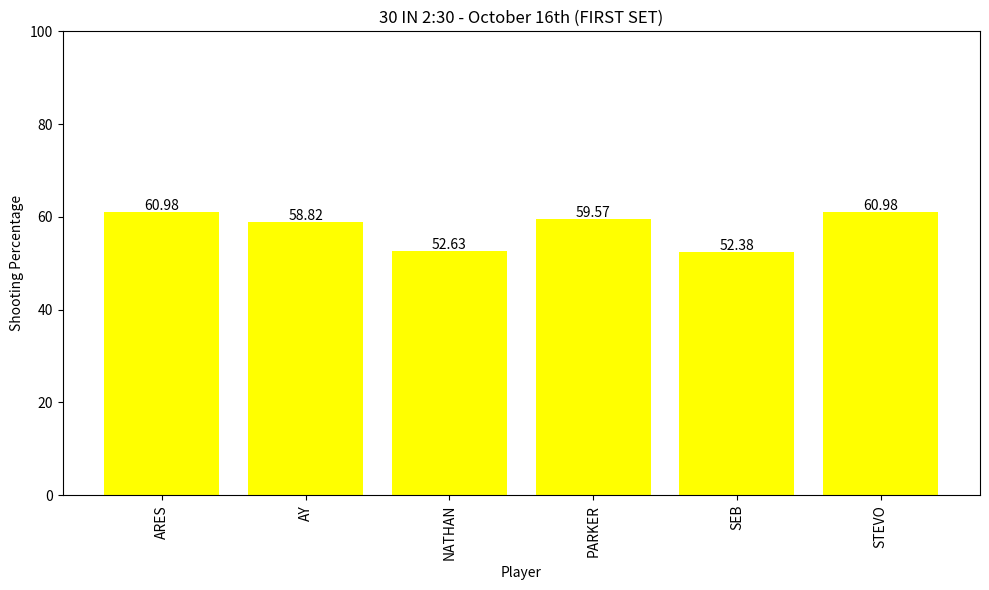

Here is the Python script that generated this plot:
import matplotlib.pyplot as plt
import numpy as np
from matplotlib.colors import ListedColormap

player_names =  ["ARES","AY","NATHAN", "PARKER", "SEB", "STEVO"]
shooting_percentages = [60.98, 58.82, 52.63, 59.57, 52.38, 60.98]


colors = []
for percentage in shooting_percentages:
    if percentage >= 75:
        colors.append('green')
    elif percentage >= 45:
        colors.append('yellow')
    else:
        colors.append('red')

plt.figure(figsize=(10, 6))
bar = plt.bar(player_names, shooting_percentages, color=colors)

plt.title('30 IN 2:30 - October 16th (FIRST SET)')
plt.xlabel('Player')
plt.ylabel('Shooting Percentage')
plt.xticks(rotation=90)
plt.ylim(0, 100)  


for bar, percentage in zip(bar, shooting_percentages):
    if percentage <= 100.00:
        plt.text(bar.get_x() + bar.get_width() / 2, bar.get_height() + 0.5, f'{percentage}', ha='center')


plt.tight_layout()
plt.show()
